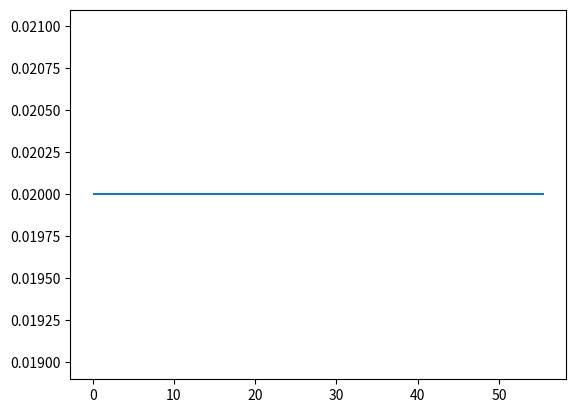

Write the Python code that produced this figure. (Note: this script raises an exception after producing the figure.)
#!/usr/bin/env python3
# -*- coding: utf-8 -*-
"""
Created on Sat Oct 12 20:02:40 2019

[redacted]
"""

import numpy as np
import matplotlib.pyplot as plt

def sigmoid(x):
    return 1 / (1 + np.exp(-1*x))

def plotSigmoid(range_val):
    x = np.linspace(0, range_val)
    y = sigmoid(x)
    plt.plot(x,y)
    

#plotSigmoid(10)
#plt.show()
    
class ConnectedLayer:
    
    """
    Neural Layers
    """
    
    def __init__(self, units, activation=None, learning_rate=None, 
                 check_input_layer=False):
        
        self.units = units
        self.weight = None
        self.bias = None
        self.activation = activation
        
        if learning_rate is None:
            learning_rate = 0.29
        self.learning_rate = learning_rate
        
        self.check_input_layer = check_input_layer
        
    def initialize(self, back_prop_units):
        self.weight = np.asmatrix(np.random.normal(0, 0.5, (self.units, 
                                                            back_prop_units)))
        
        self.bias = np.asmatrix(np.random.normal(0, 0.5, self.units)).T
        self.activation = sigmoid
        
    def calcGrad(self):
        
        """
        Activation function
        calculating the derivative wrt x. f'(x) = f(x)(1-f(x))
        """
        grad_mat = np.dot(self.output, (1 - self.output).T)
        grad_activate = np.diag(np.diag(grad_mat))
        return grad_activate
    
    def fwdPropagation(self, fx_dat):
        
        self.fx_dat = fx_dat
        if self.check_input_layer:
            self.weight_x_plus_bias = fx_dat
            self.output = fx_dat
        else:
            self.weight_x_plus_bias = (np.dot(self.weight, self.fx_dat) 
                                        - self.bias)
            self.output = self.activation(self.weight_x_plus_bias)
            return self.output
        
    def backPropagation(self, back_grad):
        
        back_grad_activation = self.calcGrad()
        back_grad = np.asmatrix(np.dot(back_grad.T, back_grad_activation))
        
        self.back_grad_weight = np.asmatrix(self.fx_dat)
        self.back_grad_bias = -1
        self.back_grad_x = self.weight
        
        self.grad_weight = np.dot(back_grad.T, self.back_grad_weight.T)
        self.grad_bias = back_grad * self.back_grad_bias
        self.back_grad = np.dot(back_grad, self.back_grad_x).T
        self.weight = self.weight - self.learning_rate * self.grad_weight
        self.bias = self.bias - self.learning_rate  * self.grad_bias.T
        
        return self.back_grad
    
class NeuralModel:
    
    def __init__(self):
        self.layers = []
        self.training_mse = []
        self.plot_loss = plt.figure()
        self.plot_ax_loss = self.plot_loss.add_subplot(1,1,1)
        
    def layerAddition(self, layer):
        self.layers.append(layer)
        
    def buildNetwork(self):
        for i, layer in enumerate(self.layers[:]):
            if i < 1:
                layer.check_input_layer = True
            else:
                layer.initialize(self.layers[i-1].units)
                
    def train(self, fx_dat, y_dat, train_round, accuracy):
        self.train_round = train_round
        self.accuracy = accuracy
        self.plot_ax_loss.hlines(self.accuracy, 0, self.train_round * 1.11)
        
        x_shape = np.shape(fx_dat)
        for train_round_no in range(train_round):
            sum_loss = 0
            
            for row in range(x_shape[0]):
                x_train_data = np.asmatrix(fx_dat[row, :]).T
                y_train_data = np.asmatrix(y_dat[row, :]).T
                
                for layer in self.layers:
                    x_train_data = layer.fwdPropagation(x_train_data)
                    
                loss, gradient = self.calLoss(y_train_data, x_train_data)
                sum_loss = sum_loss + loss
                
                for layer in self.layers[:0:-1]:
                    gradient = layer.backPropagation(gradient)
                    
                
                mse = sum_loss / x_shape[0]
                self.training_mse.append(mse)
                
                self.plotBackPropLoss()
                
                if mse < self.accuracy:
                    return mse
                
                
    def calLoss(self, orig_y_data, calc_y_data):
        
        self.loss = np.sum(np.power((orig_y_data - calc_y_data), 2))
        self.loss_gradient = 2 * (orig_y_data - calc_y_data)
        
        return self.loss, self.loss_gradient
    
    def plotBackPropLoss(self):
        
        if self.plot_ax_loss.lines:
            self.plot_ax_loss.remove(self.plot_ax_loss[0])
            
        self.plot_ax_loss(self.training_mse, "b+")
        plt.ion()
        plt.xlabel("train_round")
        plt.ylabel("y_loss")
        plt.show()
        plt.pause(0.2)
        

def testMatrix():
    x = np.random.randn(10, 10)
    y = np.asarray(
        [
            [0.2, 0.3],
            [0.5, 0.9],
            [0.47, 0.41],
            [0.77, 0.57],
            [0.23, 0.96],
            [0.74, 0.12],
            [0.14, 0.47],
            [0.96, 0.23],
            [0.21, 0.15],
            [0.5, 0.1],
        ]
    )
    
    model = NeuralModel()
    model.layerAddition(ConnectedLayer(15))
    model.layerAddition(ConnectedLayer(20))
    model.layerAddition(ConnectedLayer(30))
    model.layerAddition(ConnectedLayer(2)) # output layer
    
    model.buildNetwork()
    
    model.train(fx_dat=x, y_dat=y, train_round=50, accuracy=0.02)
    
if __name__== "__main__":
    testMatrix()
        
        
        
        
        
        
        
        
        
        
        
        
        
        
        
        
        
        
        
        
        
        
        
        
        
        
        
        
        
        
        
        
        
        
        
        
        
        
        
        
        
        
        
        
        
        